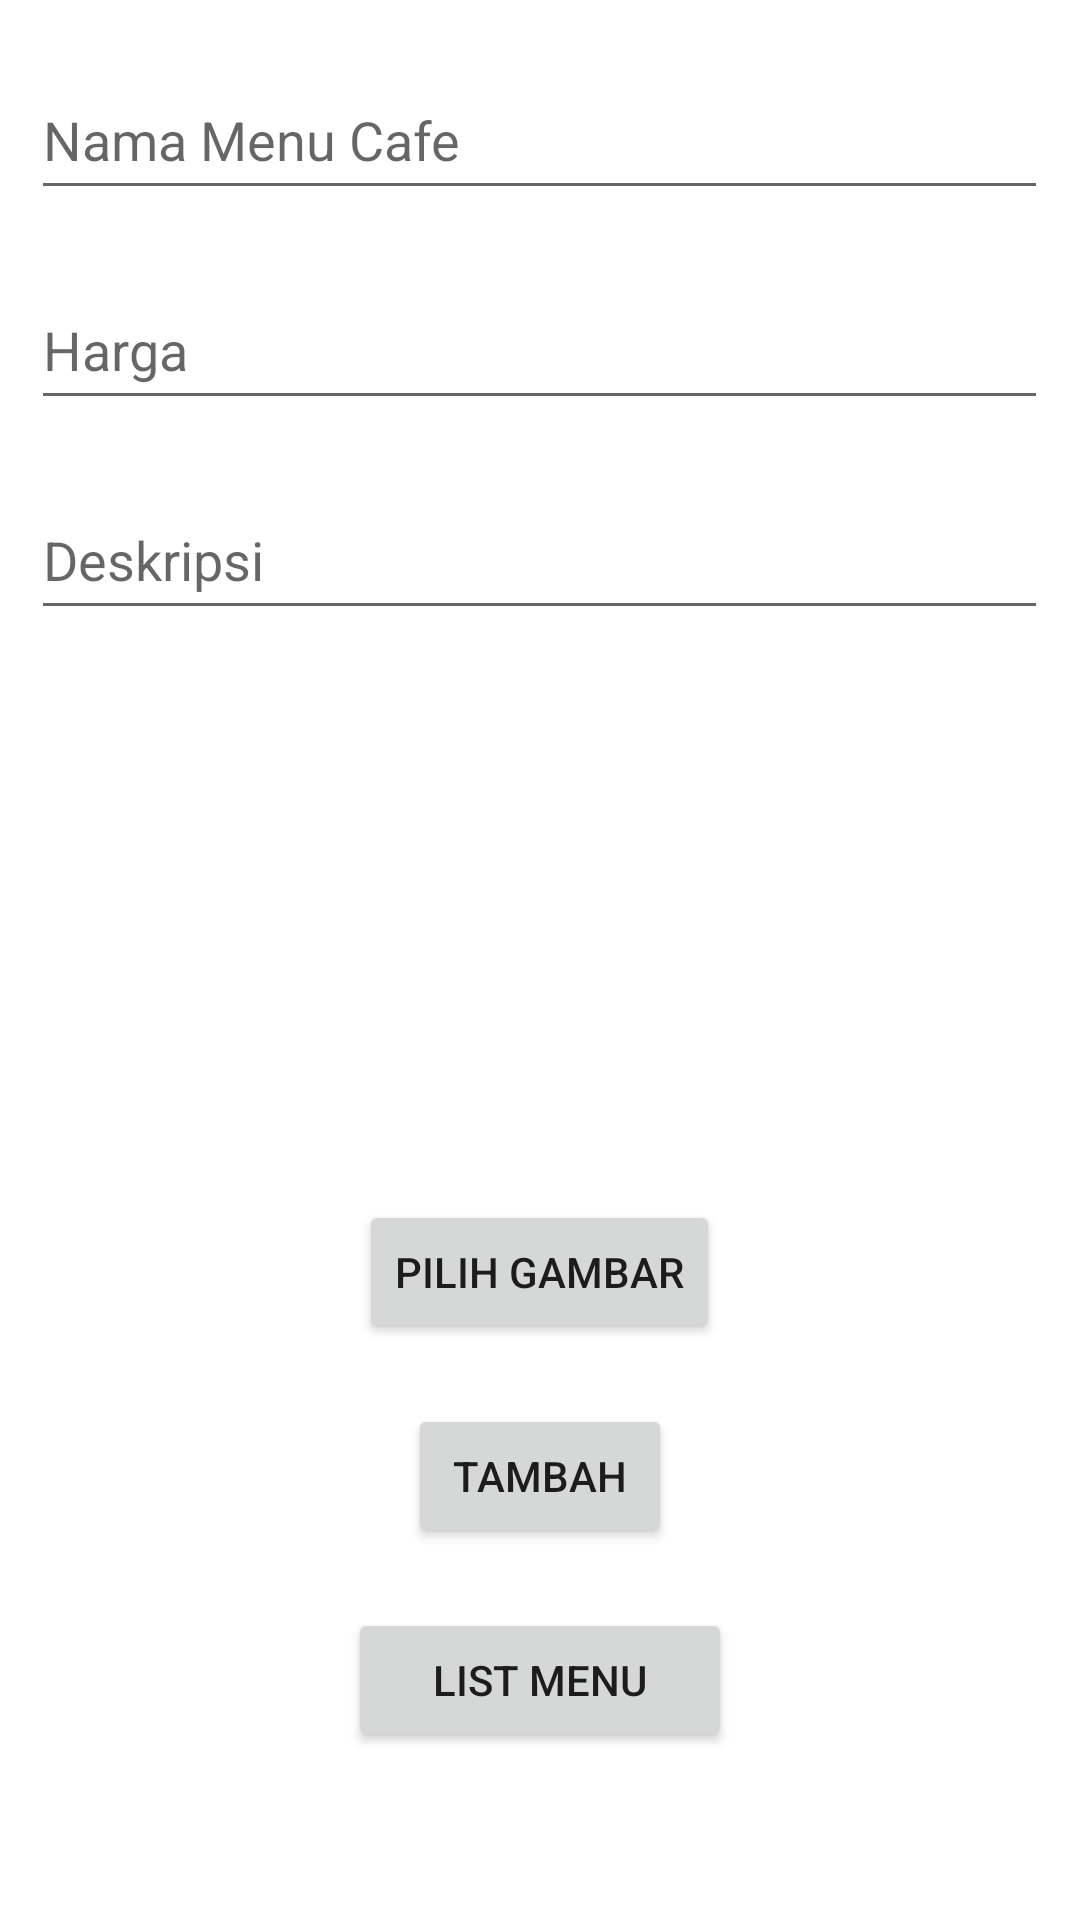

This screen was rendered from an Android layout file. Write that file and the resources it references.
<!-- AndroidManifest.xml: application theme Theme.FoodApp -->
<!-- res/layout/activity_add.xml -->
<?xml version="1.0" encoding="utf-8"?>
<ScrollView
    xmlns:android="http://schemas.android.com/apk/res/android"
    xmlns:tools="http://schemas.android.com/tools"
    android:id="@+id/ScrollView01"
    android:layout_width="match_parent"
    android:layout_height="match_parent"
    android:fillViewport="true"
    android:scrollbars="none">
    <RelativeLayout
        android:layout_width="match_parent"
        android:layout_height="match_parent"
        android:orientation="vertical" >

        <EditText
            android:id="@+id/edtJudul"
            android:layout_width="339dp"
            android:layout_height="50dp"
            android:layout_centerHorizontal="true"
            android:layout_marginTop="20dp"
            android:inputType="textPersonName"
            android:hint="Nama Menu Cafe"
            />

        <EditText
            android:id="@+id/edtHarga"
            android:layout_width="339dp"
            android:layout_height="50dp"
            android:layout_centerHorizontal="true"
            android:layout_marginTop="20dp"
            android:inputType="textPersonName"
            android:hint="Harga"
            android:layout_below="@+id/edtJudul"
            />

        <EditText
            android:id="@+id/edtDeskripsi"
            android:layout_width="339dp"
            android:layout_height="50dp"
            android:layout_centerHorizontal="true"
            android:layout_marginTop="20dp"
            android:hint="Deskripsi"
            android:inputType="textPersonName"
            android:layout_below="@+id/edtHarga"
            />

        <ImageView
            android:id="@+id/imageView"
            android:layout_width="150dp"
            android:layout_height="150dp"
            android:layout_below="@+id/edtDeskripsi"
            android:layout_centerHorizontal="true"
            android:layout_marginTop="20dp"
            tools:srcCompat="@mipmap/ic_launcher"
            />

        <Button
            android:id="@+id/btnChoose"
            android:layout_width="wrap_content"
            android:layout_height="wrap_content"
            android:text="Pilih Gambar"
            android:layout_centerHorizontal="true"
            android:layout_marginTop="20dp"
            android:layout_below="@+id/imageView"
            />

        <Button
            android:id="@+id/btnAdd"
            android:layout_width="wrap_content"
            android:layout_height="wrap_content"
            android:layout_centerHorizontal="true"
            android:layout_marginTop="20dp"
            android:text="Tambah"
            android:layout_below="@+id/btnChoose"
            />

        <Button
            android:id="@+id/btnList"
            android:layout_width="128dp"
            android:layout_height="48dp"
            android:layout_marginTop="20dp"
            android:layout_centerHorizontal="true"
            android:text="List Menu"
            android:layout_below="@+id/btnAdd"
            />

    </RelativeLayout>
</ScrollView>
<!-- resources referenced by this layout -->
<resources>
  <!-- mipmap ic_launcher (mipmap-anydpi-v26) -->
  <?xml version="1.0" encoding="utf-8"?>
  <adaptive-icon xmlns:android="http://schemas.android.com/apk/res/android">
      <background android:drawable="@drawable/ic_launcher_background" />
      <foreground android:drawable="@drawable/ic_launcher_foreground" />
  </adaptive-icon>
  <style name="Theme.FoodApp" parent="Theme.MaterialComponents.DayNight.DarkActionBar">
          
          <item name="colorPrimary">@color/cafe</item>
          <item name="colorPrimaryVariant">@color/cafe_background</item>
          <item name="colorOnPrimary">@color/white</item>
          
          <item name="colorSecondary">@color/teal_200</item>
          <item name="colorSecondaryVariant">@color/teal_700</item>
          <item name="colorOnSecondary">@color/black</item>
          
          <item name="android:statusBarColor" tools:targetApi="l">?attr/colorPrimaryVariant</item>
          
      </style>
  <!-- drawable ic_launcher_background: vector/xml drawable (drawable, 5605 chars, omitted) -->
  <!-- drawable ic_launcher_foreground (drawable-v24) -->
  <vector xmlns:android="http://schemas.android.com/apk/res/android"
      xmlns:aapt="http://schemas.android.com/aapt"
      android:width="108dp"
      android:height="108dp"
      android:viewportWidth="108"
      android:viewportHeight="108">
      <path android:pathData="M31,63.928c0,0 6.4,-11 12.1,-13.1c7.2,-2.6 26,-1.4 26,-1.4l38.1,38.1L107,108.928l-32,-1L31,63.928z">
          <aapt:attr name="android:fillColor">
              <gradient
                  android:endX="85.84757"
                  android:endY="92.4963"
                  android:startX="42.9492"
                  android:startY="49.59793"
                  android:type="linear">
                  <item
                      android:color="#44000000"
                      android:offset="0.0" />
                  <item
                      android:color="#00000000"
                      android:offset="1.0" />
              </gradient>
          </aapt:attr>
      </path>
      <path
          android:fillColor="#FFFFFF"
          android:fillType="nonZero"
          android:pathData="M65.3,45.828l3.8,-6.6c0.2,-0.4 0.1,-0.9 -0.3,-1.1c-0.4,-0.2 -0.9,-0.1 -1.1,0.3l-3.9,6.7c-6.3,-2.8 -13.4,-2.8 -19.7,0l-3.9,-6.7c-0.2,-0.4 -0.7,-0.5 -1.1,-0.3C38.8,38.328 38.7,38.828 38.9,39.228l3.8,6.6C36.2,49.428 31.7,56.028 31,63.928h46C76.3,56.028 71.8,49.428 65.3,45.828zM43.4,57.328c-0.8,0 -1.5,-0.5 -1.8,-1.2c-0.3,-0.7 -0.1,-1.5 0.4,-2.1c0.5,-0.5 1.4,-0.7 2.1,-0.4c0.7,0.3 1.2,1 1.2,1.8C45.3,56.528 44.5,57.328 43.4,57.328L43.4,57.328zM64.6,57.328c-0.8,0 -1.5,-0.5 -1.8,-1.2s-0.1,-1.5 0.4,-2.1c0.5,-0.5 1.4,-0.7 2.1,-0.4c0.7,0.3 1.2,1 1.2,1.8C66.5,56.528 65.6,57.328 64.6,57.328L64.6,57.328z"
          android:strokeWidth="1"
          android:strokeColor="#00000000" />
  </vector>
  <color name="cafe">#879971</color>
  <color name="cafe_background">#5C6C48</color>
  <color name="white">#FFFFFFFF</color>
  <color name="teal_200">#FF03DAC5</color>
  <color name="teal_700">#FF018786</color>
  <color name="black">#FF000000</color>
</resources>
